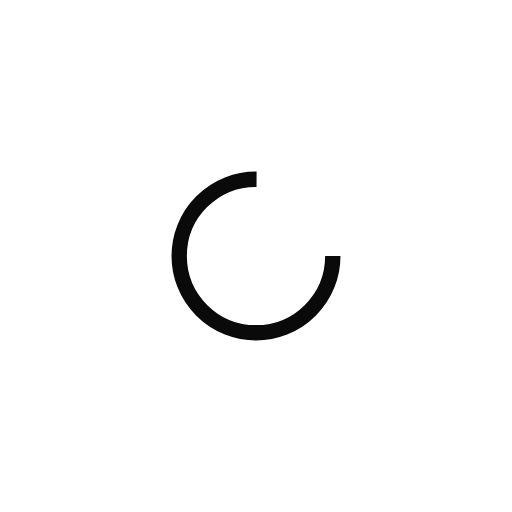
t = 0.00 s
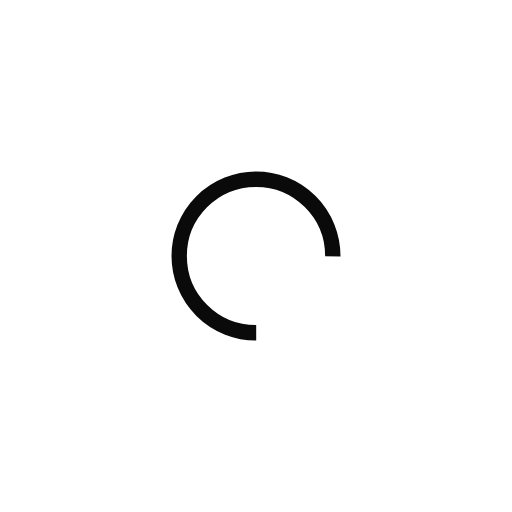
t = 0.24 s
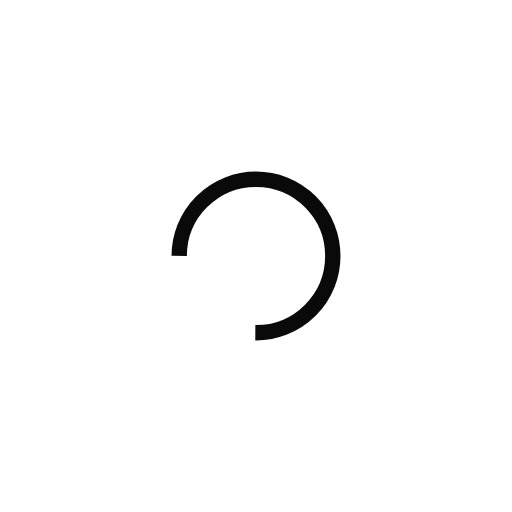
t = 0.48 s
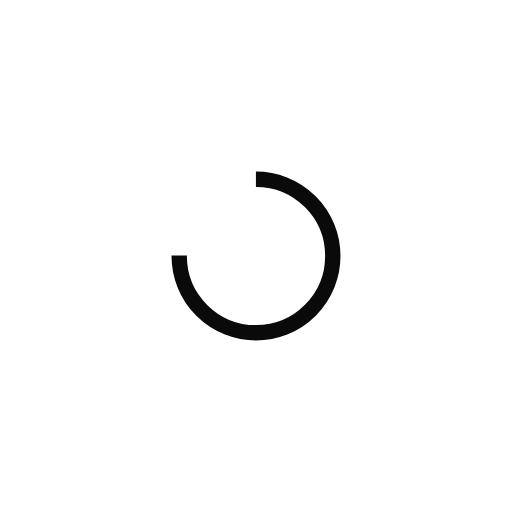
t = 0.72 s

The animated SVG that drew these frames (rendered in a browser with its animation timeline set to each time). Animation: 1 SMIL element (animateTransform=1); one cycle of 0.96 s, repeats indefinitely.

<?xml version="1.0" encoding="utf-8"?>
<svg xmlns="http://www.w3.org/2000/svg" xmlns:xlink="http://www.w3.org/1999/xlink" style="margin: auto; background: none; display: inline-flex; shape-rendering: auto; padding:0" width="50px" height="50px" viewBox="0 0 100 100" preserveAspectRatio="xMidYMid">
<circle cx="50" cy="50" fill="none" stroke="#0a0a0a" stroke-width="3" r="15" stroke-dasharray="70.68583470577033 25.561944901923447">
  <animateTransform attributeName="transform" type="rotate" repeatCount="indefinite" dur="0.9615384615384615s" values="0 50 50;360 50 50" keyTimes="0;1"></animateTransform>
</circle> 
<!-- [ldio] generated by https://loading.io/ --></svg>
